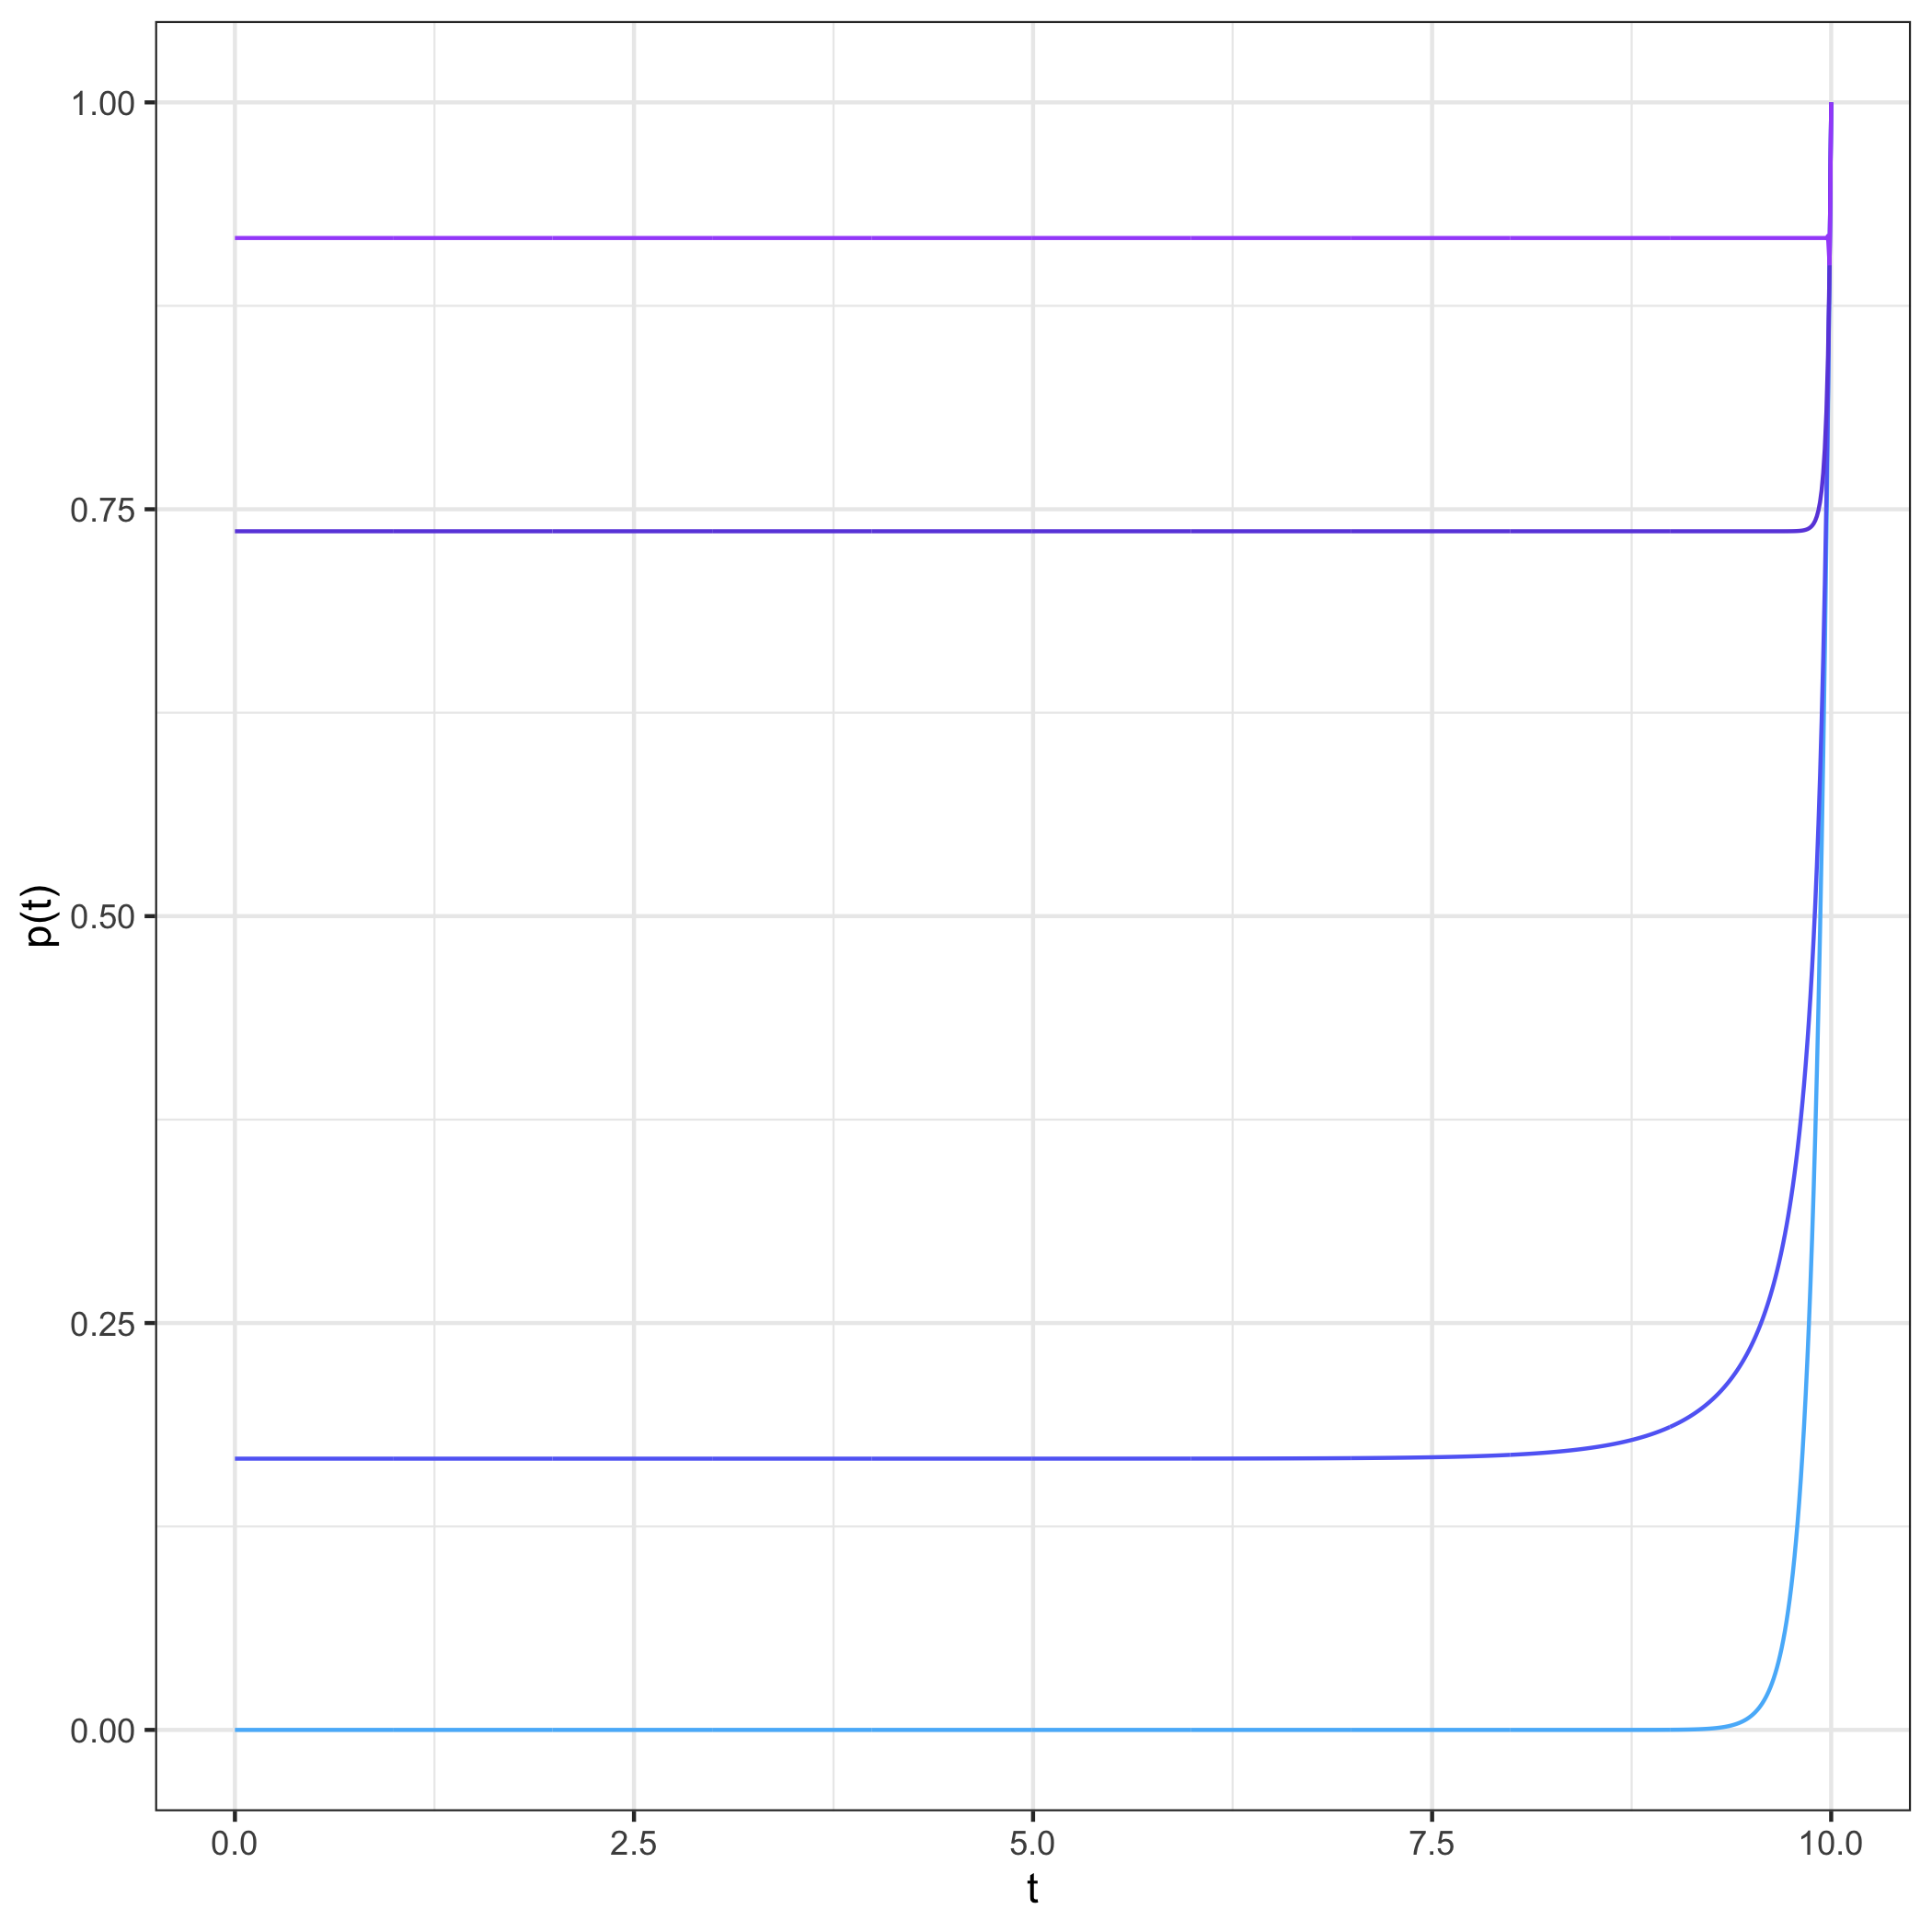

Values plotted in this chart, from the file beside it:
10.000000, 1.000000
9.99, 0.9
9.98, 0.8111
9.97, 0.7318
9.96, 0.661
9.95, 0.5976
9.94, 0.5407
9.93, 0.4896
9.92, 0.4437
9.91, 0.4022
9.9, 0.3649
9.89, 0.3312
9.88, 0.3007
9.87, 0.2732
9.86, 0.2482
9.85, 0.2257
9.84, 0.2052
9.83, 0.1866
9.82, 0.1698
9.81, 0.1545
9.8, 0.1406
9.79, 0.128
9.78, 0.1165
9.77, 0.1061
9.76, 0.09665
9.75, 0.08804
9.74, 0.0802
9.73, 0.07306
9.72, 0.06657
9.71, 0.06066
9.7, 0.05527
9.69, 0.05037
9.68, 0.04591
9.67, 0.04185
9.66, 0.03814
9.65, 0.03477
9.64, 0.03169
9.63, 0.02889
9.62, 0.02634
9.61, 0.02401
9.6, 0.02189
9.59, 0.01996
9.58, 0.0182
9.57, 0.01659
9.56, 0.01513
9.55, 0.0138
9.54, 0.01258
9.53, 0.01147
9.52, 0.01046
9.51, 0.009538
9.5, 0.008698
9.49, 0.007932
9.48, 0.007233
9.47, 0.006596
9.46, 0.006015
9.45, 0.005485
9.44, 0.005002
9.43, 0.004562
9.42, 0.004160
9.41, 0.003794
9.4, 0.003460
... 4,944 more rows
